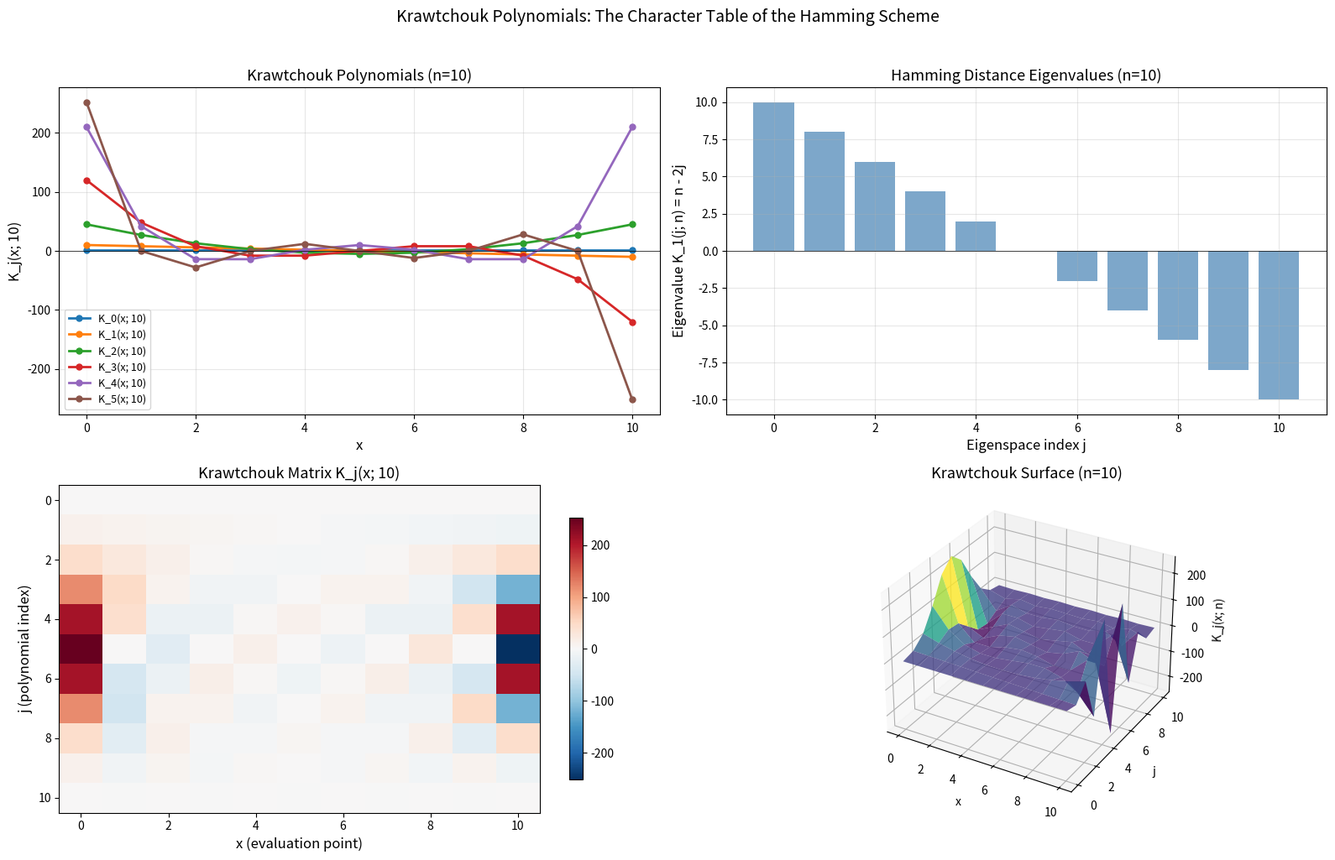

This figure's Python source:
"""
Visualization: Krawtchouk Polynomial Landscapes

Visualizes the Krawtchouk polynomials K_j(x; n) as both 2D line plots
and a 3D surface, revealing their role as eigenfunctions of the Hamming
distance operator and their oscillatory orthogonality structure.
"""

import numpy as np
from math import comb
import matplotlib
matplotlib.use('Agg')
import matplotlib.pyplot as plt
from mpl_toolkits.mplot3d import Axes3D


def krawtchouk(n, j, x):
    return sum((-1)**l * comb(x, l) * comb(n - x, j - l) for l in range(j + 1))


n = 10
fig = plt.figure(figsize=(16, 10))

# Top row: line plots for individual polynomials
ax1 = fig.add_subplot(2, 2, 1)
xs = np.arange(n + 1)
for j in range(min(6, n + 1)):
    vals = [krawtchouk(n, j, x) for x in range(n + 1)]
    ax1.plot(xs, vals, 'o-', linewidth=2, markersize=5, label=f'K_{j}(x; {n})')
ax1.axhline(y=0, color='black', linewidth=0.5)
ax1.set_xlabel('x', fontsize=12)
ax1.set_ylabel(f'K_j(x; {n})', fontsize=12)
ax1.set_title(f'Krawtchouk Polynomials (n={n})', fontsize=13)
ax1.legend(fontsize=9)
ax1.grid(True, alpha=0.3)

# Top right: eigenvalue plot K_1(j; n) = n - 2j
ax2 = fig.add_subplot(2, 2, 2)
js = np.arange(n + 1)
eigenvalues = [n - 2*j for j in range(n + 1)]
ax2.bar(js, eigenvalues, color='steelblue', alpha=0.7)
ax2.axhline(y=0, color='black', linewidth=0.5)
ax2.set_xlabel('Eigenspace index j', fontsize=12)
ax2.set_ylabel('Eigenvalue K_1(j; n) = n - 2j', fontsize=12)
ax2.set_title(f'Hamming Distance Eigenvalues (n={n})', fontsize=13)
ax2.grid(True, alpha=0.3)

# Bottom left: heatmap
ax3 = fig.add_subplot(2, 2, 3)
K = np.array([[krawtchouk(n, j, i) for i in range(n + 1)] for j in range(n + 1)], dtype=float)
vmax = np.max(np.abs(K))
im = ax3.imshow(K, cmap='RdBu_r', aspect='auto', vmin=-vmax, vmax=vmax,
                interpolation='nearest')
ax3.set_xlabel('x (evaluation point)', fontsize=12)
ax3.set_ylabel('j (polynomial index)', fontsize=12)
ax3.set_title(f'Krawtchouk Matrix K_j(x; {n})', fontsize=13)
plt.colorbar(im, ax=ax3, shrink=0.8)

# Bottom right: 3D surface
ax4 = fig.add_subplot(2, 2, 4, projection='3d')
J, X = np.meshgrid(np.arange(n + 1), np.arange(n + 1))
Z = np.array([[krawtchouk(n, j, x) for j in range(n + 1)] for x in range(n + 1)])
ax4.plot_surface(X, J, Z, cmap='viridis', alpha=0.8, edgecolor='none')
ax4.set_xlabel('x')
ax4.set_ylabel('j')
ax4.set_zlabel('K_j(x; n)')
ax4.set_title(f'Krawtchouk Surface (n={n})', fontsize=13)

plt.suptitle('Krawtchouk Polynomials: The Character Table of the Hamming Scheme',
             fontsize=14, y=1.02)
plt.tight_layout()
plt.savefig('krawtchouk_landscape.png', dpi=150, bbox_inches='tight')
print("✓ Saved krawtchouk_landscape.png")
